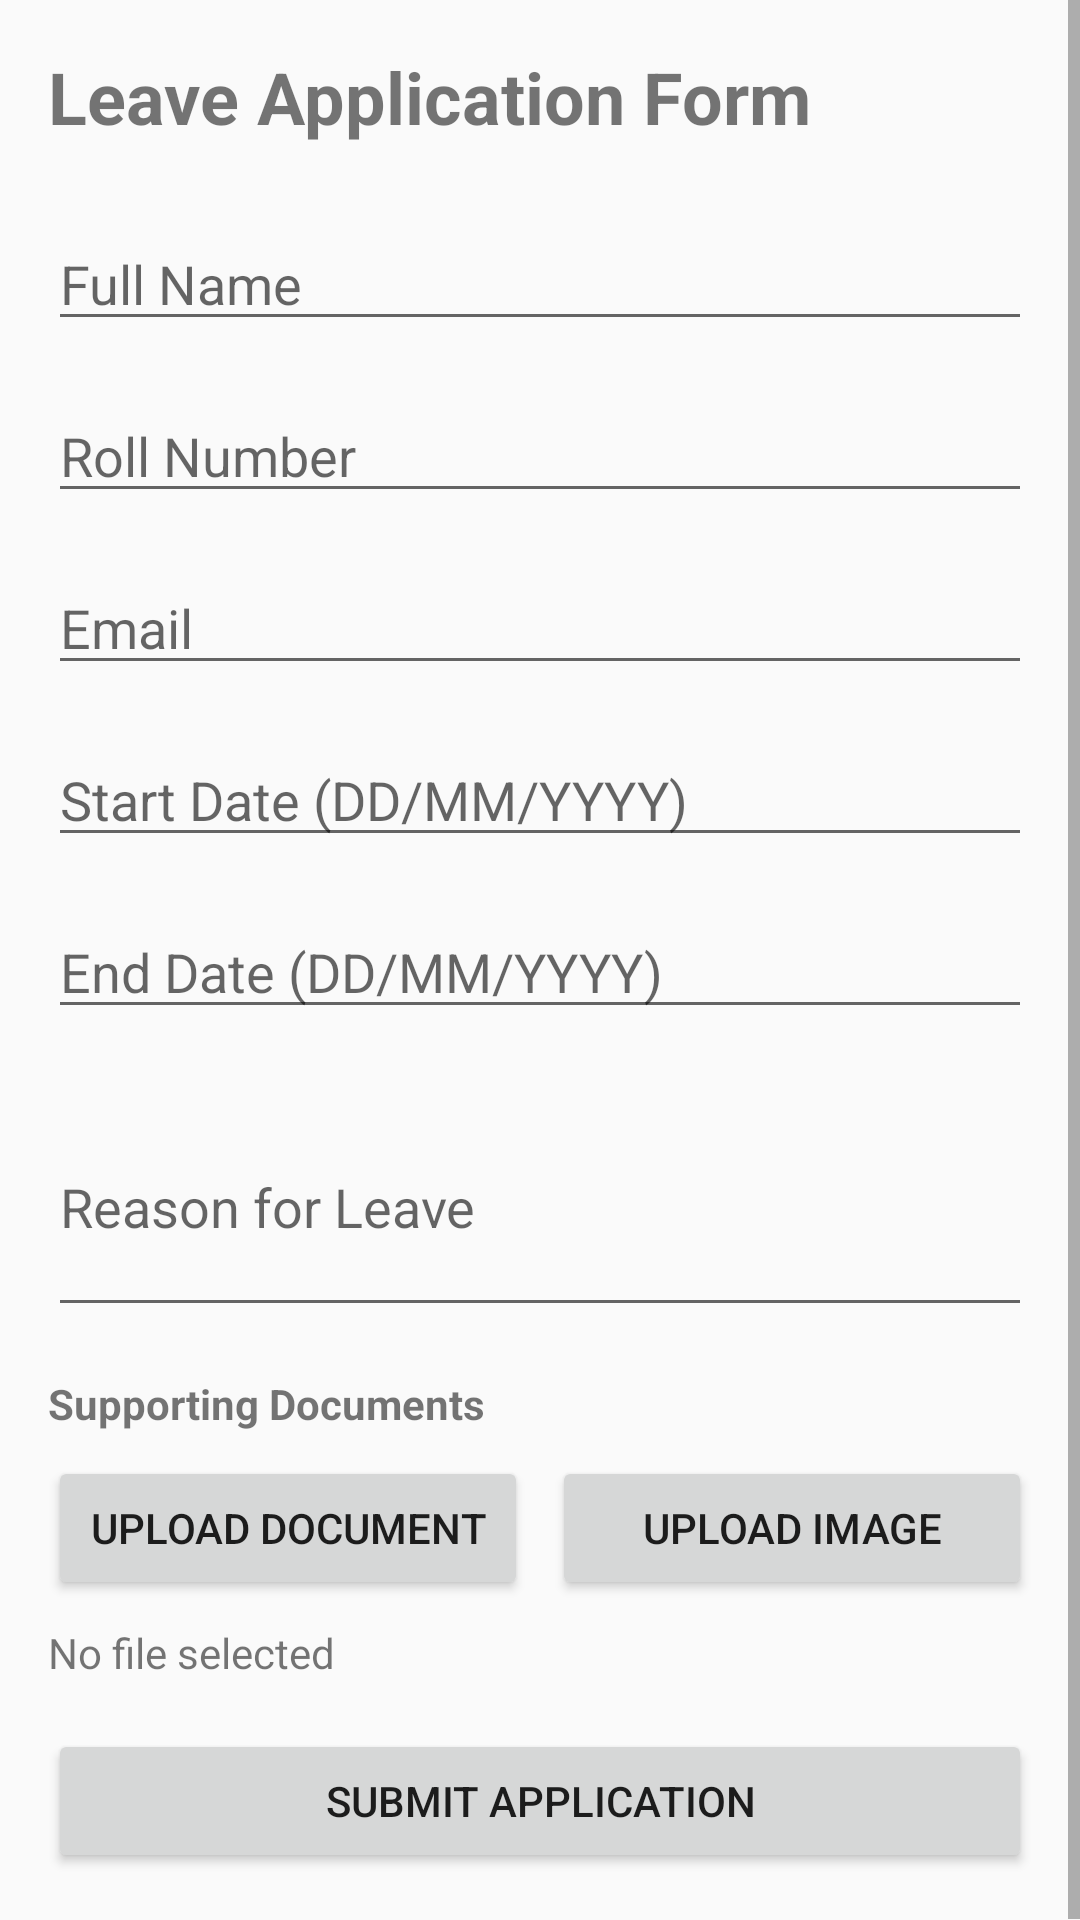

The Android layout XML behind this screen, and the referenced resources:
<!-- AndroidManifest.xml: application theme Theme.AppCompat.Light.NoActionBar -->
<!-- res/layout/activity_leave_application.xml -->
<?xml version="1.0" encoding="utf-8"?>
<ScrollView xmlns:android="http://schemas.android.com/apk/res/android"
    android:layout_width="match_parent"
    android:layout_height="match_parent">

    <LinearLayout
        android:layout_width="match_parent"
        android:layout_height="wrap_content"
        android:orientation="vertical"
        android:padding="16dp">

        <TextView
            android:layout_width="wrap_content"
            android:layout_height="wrap_content"
            android:text="Leave Application Form"
            android:textSize="24sp"
            android:textStyle="bold"
            android:layout_marginBottom="24dp"/>

        <EditText
            android:id="@+id/nameEditText"
            android:layout_width="match_parent"
            android:layout_height="wrap_content"
            android:hint="Full Name"
            android:layout_marginBottom="16dp"/>

        <EditText
            android:id="@+id/rollNoEditText"
            android:layout_width="match_parent"
            android:layout_height="wrap_content"
            android:hint="Roll Number"
            android:inputType="number"
            android:layout_marginBottom="16dp"/>

        <EditText
            android:id="@+id/emailEditText"
            android:layout_width="match_parent"
            android:layout_height="wrap_content"
            android:hint="Email"
            android:inputType="textEmailAddress"
            android:layout_marginBottom="16dp"/>

        <EditText
            android:id="@+id/startDateEditText"
            android:layout_width="match_parent"
            android:layout_height="wrap_content"
            android:hint="Start Date (DD/MM/YYYY)"
            android:inputType="date"
            android:layout_marginBottom="16dp"/>

        <EditText
            android:id="@+id/endDateEditText"
            android:layout_width="match_parent"
            android:layout_height="wrap_content"
            android:hint="End Date (DD/MM/YYYY)"
            android:inputType="date"
            android:layout_marginBottom="16dp"/>

        <EditText
            android:id="@+id/reasonEditText"
            android:layout_width="match_parent"
            android:layout_height="wrap_content"
            android:hint="Reason for Leave"
            android:inputType="textMultiLine"
            android:minLines="3"
            android:layout_marginBottom="16dp"/>

        <TextView
            android:layout_width="match_parent"
            android:layout_height="wrap_content"
            android:text="Supporting Documents"
            android:textStyle="bold"
            android:layout_marginBottom="8dp"/>

        <LinearLayout
            android:layout_width="match_parent"
            android:layout_height="wrap_content"
            android:orientation="horizontal"
            android:layout_marginBottom="8dp">

            <Button
                android:id="@+id/uploadDocumentButton"
                android:layout_width="0dp"
                android:layout_height="wrap_content"
                android:layout_weight="1"
                android:text="Upload Document"
                android:layout_marginEnd="4dp"/>

            <Button
                android:id="@+id/uploadImageButton"
                android:layout_width="0dp"
                android:layout_height="wrap_content"
                android:layout_weight="1"
                android:text="Upload Image"
                android:layout_marginStart="4dp"/>
        </LinearLayout>

        <TextView
            android:id="@+id/documentNameTextView"
            android:layout_width="match_parent"
            android:layout_height="wrap_content"
            android:text="No file selected"
            android:layout_marginBottom="16dp"/>

        <Button
            android:id="@+id/submitButton"
            android:layout_width="match_parent"
            android:layout_height="wrap_content"
            android:text="Submit Application"/>

        <ProgressBar
            android:id="@+id/progressBar"
            android:layout_width="wrap_content"
            android:layout_height="wrap_content"
            android:layout_gravity="center"
            android:visibility="gone"
            android:layout_marginTop="16dp"/>

    </LinearLayout>
</ScrollView>
<!-- resources referenced by this layout -->
<resources>

</resources>
